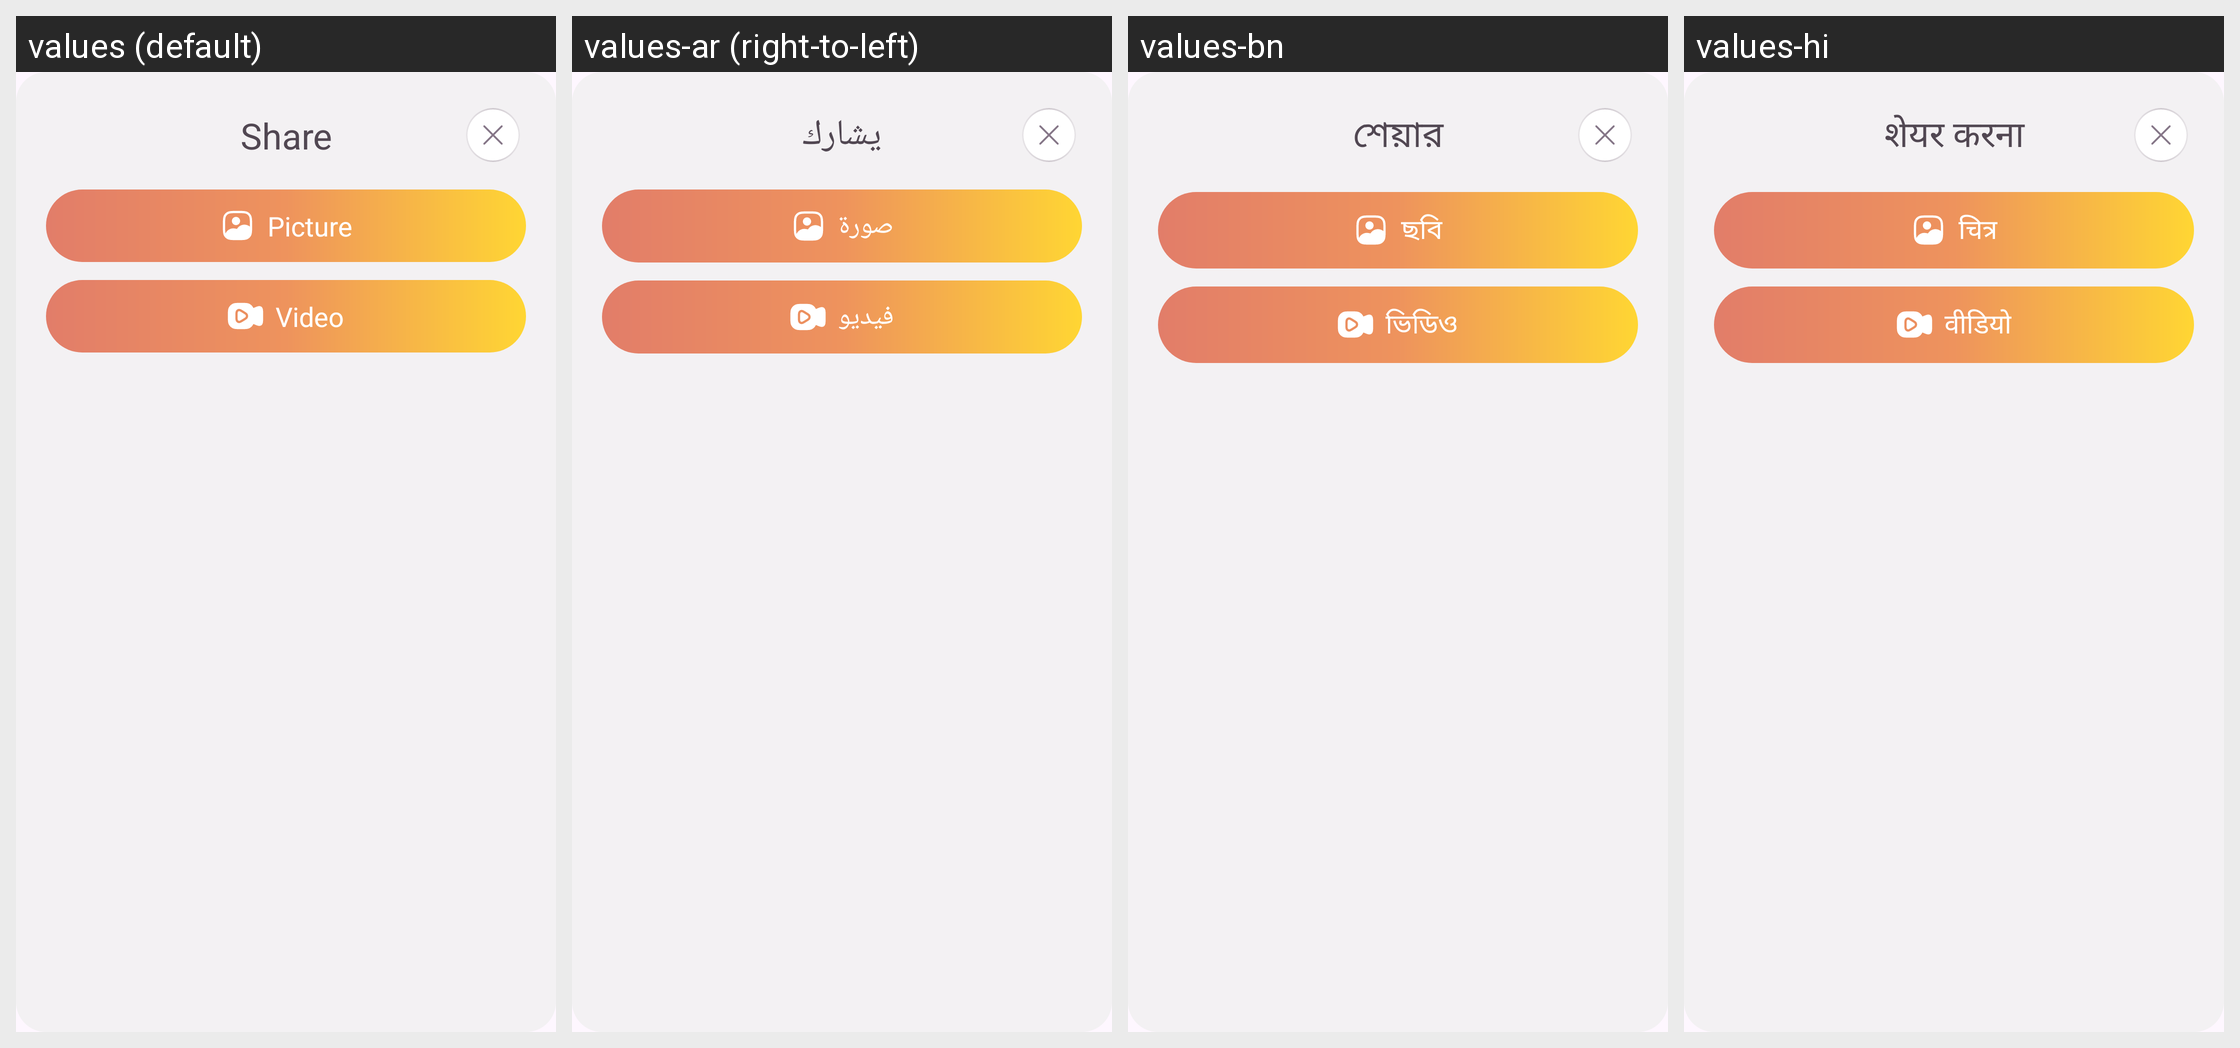

Translations of the strings shown on this Android screen, per locale in the grid:
Android screen res/layout/fragment_share_dialog.xml rendered under 4 locales, left to right: values (default), values-ar (right-to-left), values-bn, values-hi. Device: Nexus 5 (rendered at 1080×1920; each locale shown at half size, 540×960, under a caption strip naming it); theme Theme.BaseProject.
Other locales in the repository, not shown: values-de, values-es, values-fr, values-in, values-it, values-ko, values-pt, values-ru.
Strings drawn on this screen, with the default value and each locale's value (text and hints the layout hard-codes, and strings that could not be matched under every locale, appear in the picture but are not listed):

share
  values: Share
  values-ar: يشارك
  values-bn: শেয়ার
  values-hi: शेयर करना

picture
  values: Picture
  values-ar: صورة
  values-bn: ছবি
  values-hi: चित्र

video
  values: Video
  values-ar: فيديو
  values-bn: ভিডিও
  values-hi: वीडियो
